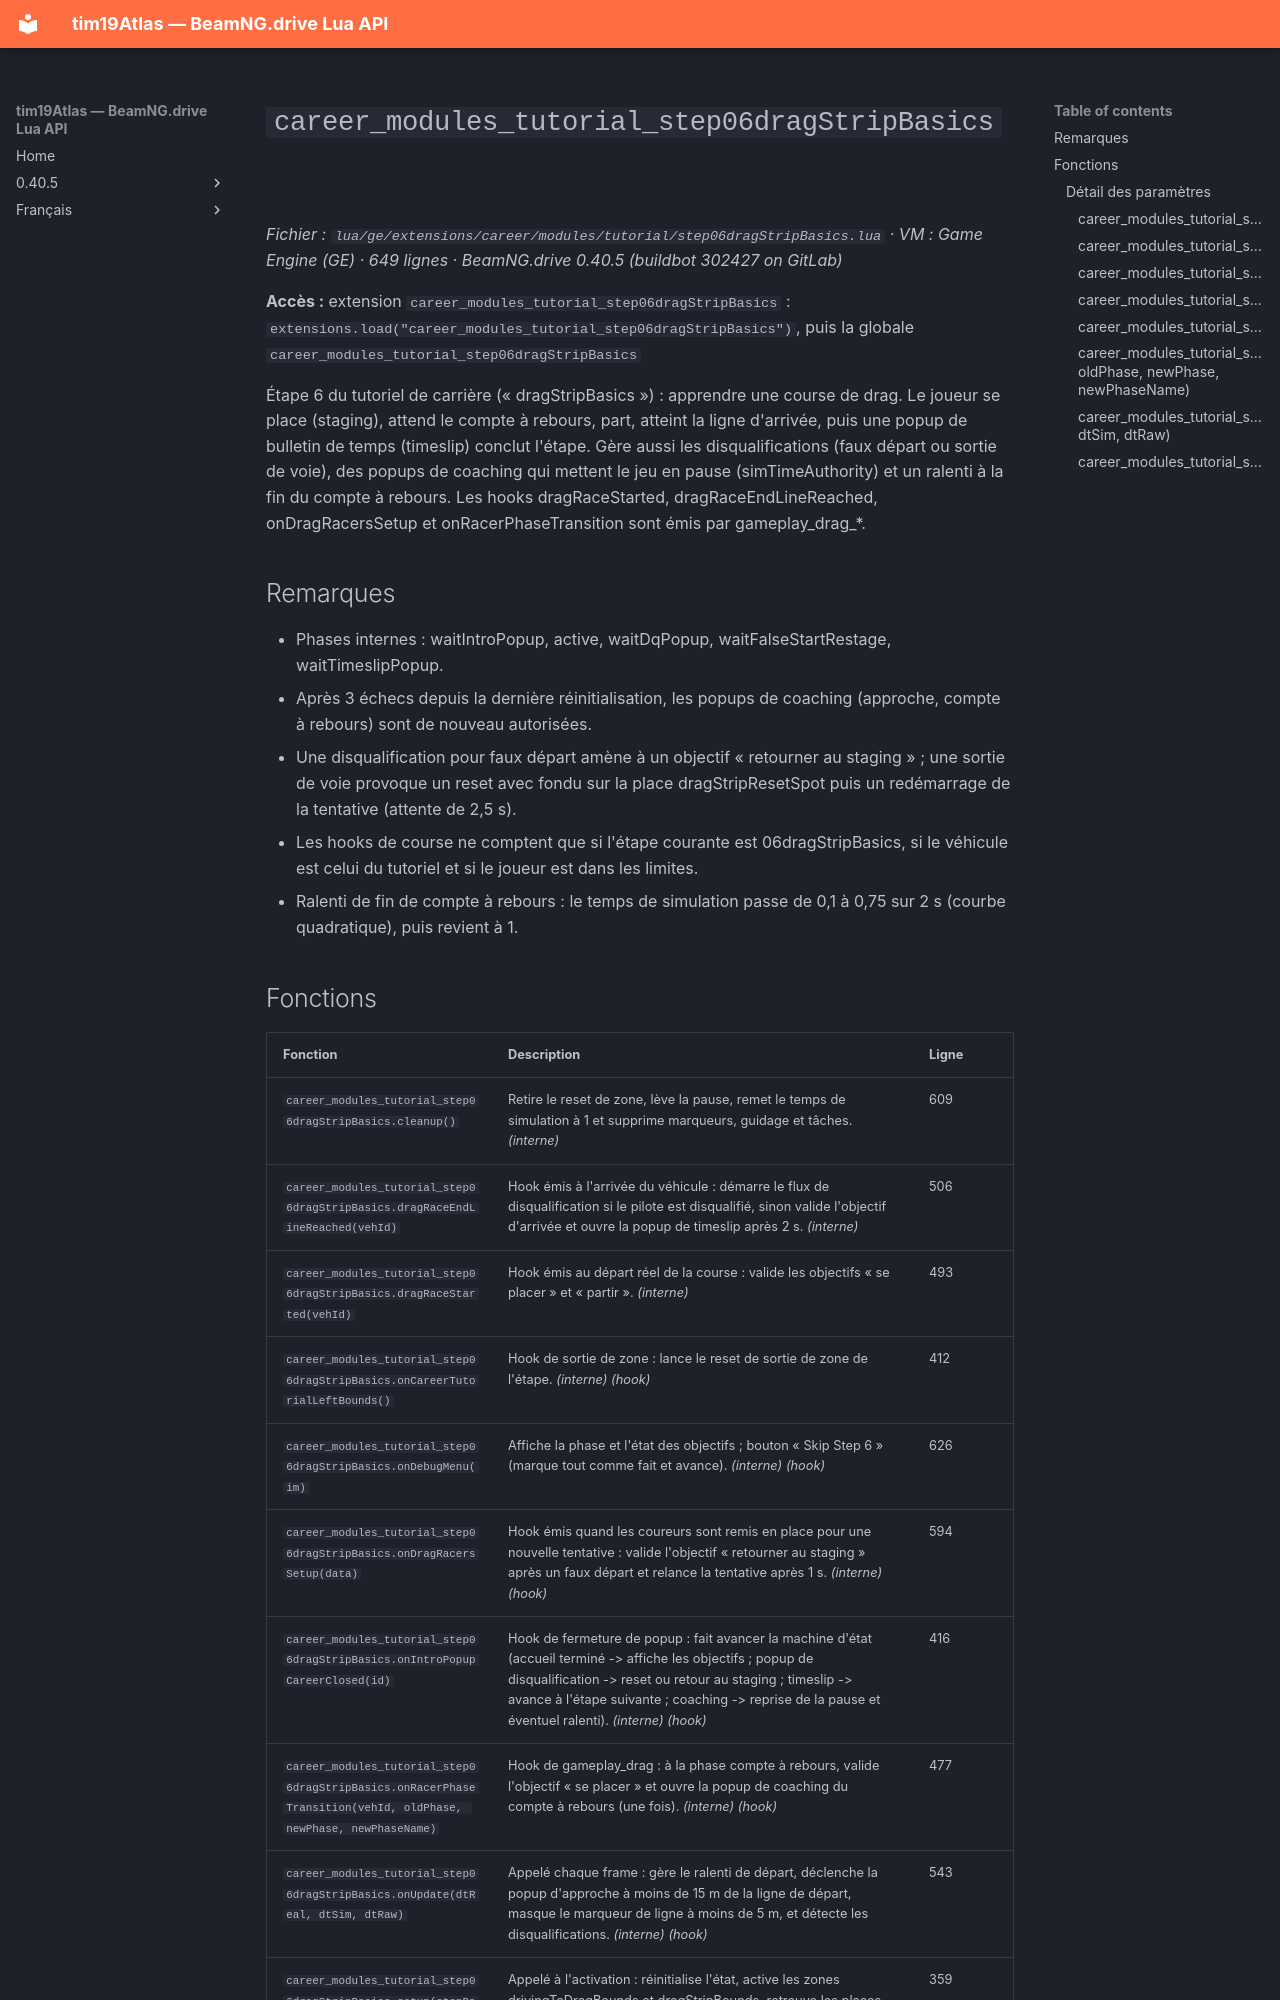

repository: Tim0219800/beamng-lua-atlas · page: fr/0.40.5/ge/extensions/career/modules/tutorial/step06dragStripBasics.html · generator: mkdocs

# `career_modules_tutorial_step06dragStripBasics`

*Fichier : `lua/ge/extensions/career/modules/tutorial/step06dragStripBasics.lua` · VM : Game Engine (GE) · 649 lignes · BeamNG.drive 0.40.5 (buildbot 302427 on GitLab)*

**Accès :** extension `career_modules_tutorial_step06dragStripBasics` : `extensions.load("career_modules_tutorial_step06dragStripBasics")`, puis la globale `career_modules_tutorial_step06dragStripBasics`

Étape 6 du tutoriel de carrière (« dragStripBasics ») : apprendre une course de drag. Le joueur se place (staging), attend le compte à rebours, part, atteint la ligne d'arrivée, puis une popup de bulletin de temps (timeslip) conclut l'étape. Gère aussi les disqualifications (faux départ ou sortie de voie), des popups de coaching qui mettent le jeu en pause (simTimeAuthority) et un ralenti à la fin du compte à rebours. Les hooks dragRaceStarted, dragRaceEndLineReached, onDragRacersSetup et onRacerPhaseTransition sont émis par gameplay_drag_*.

## Remarques

- Phases internes : waitIntroPopup, active, waitDqPopup, waitFalseStartRestage, waitTimeslipPopup.
- Après 3 échecs depuis la dernière réinitialisation, les popups de coaching (approche, compte à rebours) sont de nouveau autorisées.
- Une disqualification pour faux départ amène à un objectif « retourner au staging » ; une sortie de voie provoque un reset avec fondu sur la place dragStripResetSpot puis un redémarrage de la tentative (attente de 2,5 s).
- Les hooks de course ne comptent que si l'étape courante est 06dragStripBasics, si le véhicule est celui du tutoriel et si le joueur est dans les limites.
- Ralenti de fin de compte à rebours : le temps de simulation passe de 0,1 à 0,75 sur 2 s (courbe quadratique), puis revient à 1.
